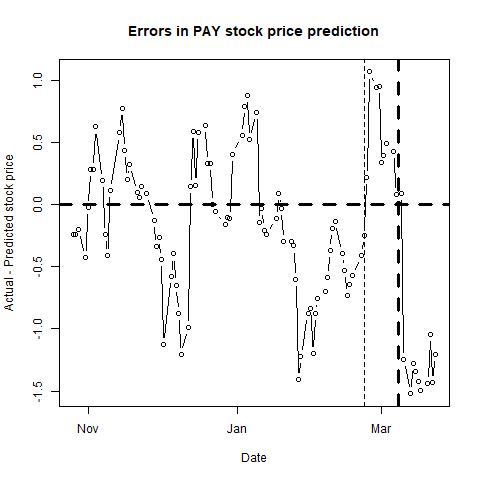

Values plotted in this chart, from the file beside it:
, п..ticker, date, close, sp500, nasdaq, bond, tbill, stock_return, market_return, daily_riskfree_rate, riskfree_rate_return, rmrf, alpha, b_mkt, b_smb, b_hml, b_umd, pred_close, pred_closediff, newdate
1, PAY, 42669, 15.99, 2139, 5250, 1.79, 0.33, 0.01259, -0.001743, 4.86085e-05, 4.86073e-05, -0.001792, -0.003, 0.9801, 0.157, -0.1623, -0.6752, 16.23, -0.2386, 2016-10-26
2, PAY, 42670, 15.85, 2133, 5216, 1.85, 0.3, -0.008794, -0.002992, 0.002873, 5.02218e-05, -0.003042, -0.0032, 0.965, 0.0639, -0.2176, -0.7018, 16.09, -0.2419, 2016-10-27
3, PAY, 42671, 15.75, 2126, 5190, 1.86, 0.3, -0.006329, -0.003112, 0.002883, 5.04908e-05, -0.003163, -0.0031, 0.9634, 0.029, -0.2275, -0.7133, 15.95, -0.2011, 2016-10-28
4, PAY, 42674, 15.48, 2126, 5189, 1.84, 0.34, -0.01729, -0.0001196, 0.002864, 4.99528e-05, -0.0001695, -0.0031, 0.9615, 0.0237, -0.2342, -0.7197, 15.91, -0.4298, 2016-10-31
5, PAY, 42675, 15.72, 2112, 5154, 1.83, 0.35, 0.01538, -0.00681, 0.002854, 4.96838e-05, -0.00686, -0.003, 0.954, 0.0122, -0.2355, -0.729, 15.75, -0.02621, 2016-11-01
6, PAY, 42676, 15.72, 2098, 5106, 1.81, 0.37, 0, -0.006546, 0.002835, 4.91456e-05, -0.006595, -0.003, 0.9518, -0.0035, -0.2319, -0.7256, 15.44, 0.2835, 2016-11-02
7, PAY, 42677, 15.41, 2089, 5058, 1.82, 0.38, -0.01992, -0.004433, 0.002844, 4.94147e-05, -0.004483, -0.003, 0.952, -0.0062, -0.2403, -0.7299, 15.13, 0.2829, 2016-11-03
8, PAY, 42678, 15.63, 2085, 5046, 1.79, 0.38, 0.01418, -0.001671, 0.002815, 4.86073e-05, -0.00172, -0.003, 0.9475, 0.0059, -0.2529, -0.7368, 15.01, 0.6242, 2016-11-04
9, PAY, 42681, 15.79, 2132, 5166, 1.83, 0.41, 0.01018, 0.02198, 0.002854, 4.96838e-05, 0.02193, -0.0031, 0.9351, -0.0349, -0.2731, -0.7557, 15.6, 0.1911, 2016-11-07
10, PAY, 42682, 15.6, 2140, 5193, 1.88, 0.43, -0.01211, 0.003765, 0.002902, 5.10287e-05, 0.003714, -0.0031, 0.927, -0.0369, -0.2729, -0.7601, 15.84, -0.2407, 2016-11-08
11, PAY, 42683, 16, 2163, 5251, 2.07, 0.45, 0.02532, 0.01101, 0.003078, 5.61333e-05, 0.01096, -0.003, 0.9296, -0.0229, -0.2603, -0.7521, 16.41, -0.4084, 2016-11-09
12, PAY, 42684, 16.2, 2167, 5209, 2.15, 0.48, 0.01242, 0.001949, 0.003149, 5.82798e-05, 0.001891, -0.0031, 0.9271, -0.0089, -0.2531, -0.761, 16.09, 0.1131, 2016-11-10
13, PAY, 42688, 16.94, 2164, 5218, 2.23, 0.55, 0.04467, -0.001512, 0.003217, 6.04246e-05, -0.001572, -0.0029, 0.9085, 0.0884, -0.1945, -0.7464, 16.36, 0.5753, 2016-11-14
14, PAY, 42689, 17.47, 2180, 5276, 2.23, 0.51, 0.03081, 0.007451, 0.003217, 6.04246e-05, 0.00739, -0.0028, 0.9375, 0.0474, -0.1875, -0.737, 16.69, 0.7751, 2016-11-15
15, PAY, 42690, 17.34, 2177, 5295, 2.22, 0.47, -0.007469, -0.001583, 0.003209, 6.01566e-05, -0.001643, -0.0027, 0.938, 0.0473, -0.1916, -0.7356, 16.91, 0.4339, 2016-11-16
16, PAY, 42691, 17.47, 2187, 5334, 2.29, 0.44, 0.007469, 0.004665, 0.003268, 6.20321e-05, 0.004603, -0.0027, 0.9447, 0.0437, -0.1954, -0.7361, 17.27, 0.2, 2016-11-17
17, PAY, 42692, 17.63, 2182, 5322, 2.34, 0.44, 0.009117, -0.002389, 0.003309, 6.3371e-05, -0.002453, -0.0026, 0.9427, 0.0601, -0.183, -0.7278, 17.31, 0.3206, 2016-11-18
18, PAY, 42695, 17.62, 2198, 5369, 2.33, 0.46, -0.0005674, 0.007434, 0.003301, 6.31033e-05, 0.007371, -0.0027, 0.9337, 0.0366, -0.1814, -0.746, 17.53, 0.09417, 2016-11-21
19, PAY, 42696, 17.65, 2203, 5386, 2.31, 0.49, 0.001701, 0.00216, 0.003285, 6.25678e-05, 0.002098, -0.0027, 0.9348, 0.0481, -0.1734, -0.7398, 17.59, 0.05599, 2016-11-22
20, PAY, 42697, 17.75, 2205, 5381, 2.36, 0.51, 0.00565, 0.0008105, 0.003326, 6.39064e-05, 0.0007466, -0.0026, 0.9329, 0.057, -0.1712, -0.7426, 17.6, 0.1462, 2016-11-23
21, PAY, 42699, 17.75, 2213, 5399, 2.36, 0.49, 0, 0.003905, 0.003326, 6.39064e-05, 0.003841, -0.0027, 0.9332, 0.047, -0.1669, -0.7439, 17.66, 0.08794, 2016-11-25
22, PAY, 42702, 17.33, 2202, 5369, 2.32, 0.48, -0.02395, -0.005267, 0.003293, 6.28355e-05, -0.00533, -0.0027, 0.9336, 0.0525, -0.1658, -0.748, 17.46, -0.1298, 2016-11-28
23, PAY, 42703, 17.15, 2205, 5380, 2.3, 0.48, -0.01044, 0.001335, 0.003276, 6.23e-05, 0.001273, -0.0028, 0.9323, 0.0564, -0.1642, -0.7484, 17.49, -0.3412, 2016-11-29
24, PAY, 42704, 16.89, 2199, 5324, 2.37, 0.48, -0.01528, -0.002658, 0.003334, 6.4174e-05, -0.002722, -0.0028, 0.9415, 0.0469, -0.1968, -0.7485, 17.15, -0.2643, 2016-11-30
25, PAY, 42705, 16.26, 2191, 5251, 2.45, 0.48, -0.03801, -0.003521, 0.003399, 6.63142e-05, -0.003587, -0.0029, 0.9471, 0.0605, -0.2702, -0.7543, 16.7, -0.4436, 2016-12-01
26, PAY, 42706, 15.52, 2192, 5256, 2.4, 0.49, -0.04658, 0.0003973, 0.003358, 6.49768e-05, 0.0003323, -0.003, 0.9418, 0.0546, -0.256, -0.763, 16.65, -1.127, 2016-12-02
27, PAY, 42709, 16.39, 2205, 5309, 2.39, 0.49, 0.05454, 0.005801, 0.00335, 6.47092e-05, 0.005736, -0.003, 0.9051, 0.1984, -0.2017, -0.7605, 16.97, -0.5778, 2016-12-05
28, PAY, 42710, 16.7, 2212, 5333, 2.39, 0.49, 0.01874, 0.003408, 0.00335, 6.47092e-05, 0.003343, -0.0028, 0.9017, 0.181, -0.2198, -0.7655, 17.1, -0.3974, 2016-12-06
29, PAY, 42711, 16.55, 2241, 5394, 2.34, 0.52, -0.009023, 0.01308, 0.003309, 6.3371e-05, 0.01302, -0.0029, 0.8905, 0.1913, -0.2191, -0.7715, 17.2, -0.6479, 2016-12-07
30, PAY, 42712, 16.59, 2246, 5417, 2.4, 0.51, 0.002414, 0.002154, 0.003358, 6.49768e-05, 0.002089, -0.0029, 0.8895, 0.1862, -0.2215, -0.7741, 17.47, -0.8751, 2016-12-08
31, PAY, 42713, 16.46, 2260, 5444, 2.47, 0.54, -0.007867, 0.005922, 0.003414, 6.6849e-05, 0.005855, -0.003, 0.8874, 0.1984, -0.218, -0.7682, 17.67, -1.209, 2016-12-09
32, PAY, 42716, 16.44, 2257, 5413, 2.49, 0.51, -0.001216, -0.001136, 0.00343, 6.73837e-05, -0.001203, -0.0029, 0.8901, 0.1859, -0.2222, -0.7707, 17.43, -0.9919, 2016-12-12
33, PAY, 42717, 17.85, 2272, 5464, 2.48, 0.54, 0.08229, 0.006517, 0.003422, 6.71164e-05, 0.00645, -0.0027, 0.9146, 0.1046, -0.2819, -0.8006, 17.71, 0.1432, 2016-12-13
34, PAY, 42718, 18.39, 2253, 5437, 2.54, 0.55, 0.0298, -0.008151, 0.003469, 6.87199e-05, -0.00822, -0.0025, 0.8977, 0.0784, -0.3045, -0.8148, 17.8, 0.5881, 2016-12-14
35, PAY, 42719, 18.14, 2262, 5457, 2.6, 0.51, -0.01369, 0.003877, 0.003516, 7.03226e-05, 0.003807, -0.0024, 0.9104, 0.0561, -0.3326, -0.8233, 17.98, 0.1568, 2016-12-15
36, PAY, 42720, 18.43, 2258, 5437, 2.6, 0.51, 0.01586, -0.001752, 0.003516, 7.03226e-05, -0.001822, -0.0026, 0.9436, 0.0038, -0.342, -0.8418, 17.85, 0.5823, 2016-12-16
37, PAY, 42723, 18.51, 2263, 5457, 2.54, 0.52, 0.004331, 0.001973, 0.003469, 6.87199e-05, 0.001904, -0.0026, 0.9726, -0.0152, -0.3282, -0.8255, 17.88, 0.6341, 2016-12-19
38, PAY, 42724, 18.4, 2271, 5484, 2.57, 0.52, -0.00596, 0.003631, 0.003493, 6.95214e-05, 0.003561, -0.0027, 0.9679, -0.0126, -0.328, -0.8273, 18.07, 0.328, 2016-12-20
39, PAY, 42725, 18.32, 2265, 5471, 2.55, 0.52, -0.004357, -0.002461, 0.003477, 6.89871e-05, -0.00253, -0.0027, 0.9635, -0.008, -0.3297, -0.8226, 17.99, 0.3279, 2016-12-21
40, PAY, 42726, 17.82, 2261, 5447, 2.55, 0.51, -0.02767, -0.001866, 0.003477, 6.89871e-05, -0.001935, -0.0028, 0.9665, 0.0097, -0.33, -0.8257, 17.82, 0.001241, 2016-12-22
41, PAY, 42727, 17.87, 2264, 5463, 2.55, 0.52, 0.002802, 0.001252, 0.003477, 6.89871e-05, 0.001183, -0.0028, 0.9681, 0.0022, -0.3293, -0.8273, 17.93, -0.05701, 2016-12-23
42, PAY, 42731, 17.97, 2269, 5487, 2.57, 0.51, 0.00558, 0.002245, 0.003493, 6.95214e-05, 0.002175, -0.0028, 0.9692, 0.0073, -0.326, -0.8253, 18.13, -0.1611, 2016-12-27
43, PAY, 42732, 17.71, 2250, 5439, 2.51, 0.53, -0.01457, -0.008389, 0.003446, 6.79183e-05, -0.008456, -0.0028, 0.9728, 0.0087, -0.3261, -0.8232, 17.81, -0.1023, 2016-12-28
44, PAY, 42733, 17.61, 2249, 5432, 2.49, 0.47, -0.005663, -0.000296, 0.00343, 6.73837e-05, -0.0003634, -0.0028, 0.9756, 0.0086, -0.3237, -0.8237, 17.72, -0.114, 2016-12-29
45, PAY, 42734, 17.73, 2239, 5383, 2.45, 0.51, 0.006791, -0.004648, 0.003399, 6.63142e-05, -0.004714, -0.0027, 0.96, -8e-04, -0.3257, -0.8385, 17.32, 0.4056, 2016-12-30
46, PAY, 42738, 18.06, 2258, 5429, 2.45, 0.53, 0.01844, 0.008451, 0.003399, 6.63142e-05, 0.008385, -0.0027, 0.9592, -0.012, -0.3294, -0.8466, 17.51, 0.5516, 2017-01-03
47, PAY, 42739, 18.6, 2271, 5477, 2.46, 0.53, 0.02946, 0.005708, 0.003407, 6.65816e-05, 0.005641, -0.0025, 0.9712, 0.0118, -0.3279, -0.8309, 17.81, 0.789, 2017-01-04
48, PAY, 42740, 18.66, 2269, 5488, 2.37, 0.52, 0.003221, -0.0007727, 0.003334, 6.4174e-05, -0.0008369, -0.0026, 0.9836, -0.0089, -0.3422, -0.8558, 17.78, 0.8794, 2017-01-05
49, PAY, 42741, 18.6, 2277, 5521, 2.42, 0.53, -0.003221, 0.003512, 0.003375, 6.55118e-05, 0.003447, -0.0026, 0.9512, 0.0066, -0.3319, -0.8543, 18.08, 0.5211, 2017-01-06
50, PAY, 42744, 18.96, 2269, 5532, 2.38, 0.5, 0.01917, -0.003554, 0.003342, 6.44416e-05, -0.003618, -0.0024, 0.9337, -0.0223, -0.3693, -0.878, 18.22, 0.7391, 2017-01-09
51, PAY, 42745, 18.27, 2269, 5552, 2.38, 0.52, -0.03707, -2.09818e-06, 0.003342, 6.44416e-05, -6.65398e-05, -0.0025, 0.9297, -0.0803, -0.4079, -0.9133, 18.41, -0.143, 2017-01-10
52, PAY, 42746, 18.41, 2275, 5564, 2.38, 0.52, 0.007634, 0.002824, 0.003342, 6.44416e-05, 0.00276, -0.0024, 0.9439, -0.0886, -0.4027, -0.8979, 18.44, -0.02969, 2017-01-11
53, PAY, 42747, 18.11, 2270, 5547, 2.36, 0.52, -0.01643, -0.002144, 0.003326, 6.39064e-05, -0.002208, -0.0025, 0.9401, -0.0606, -0.366, -0.8816, 18.32, -0.2052, 2017-01-12
54, PAY, 42748, 18.34, 2275, 5574, 2.4, 0.53, 0.01262, 0.001846, 0.003358, 6.49768e-05, 0.001781, -0.0024, 0.946, -0.049, -0.3681, -0.8762, 18.58, -0.2447, 2017-01-13
55, PAY, 42752, 18.1, 2268, 5539, 2.33, 0.55, -0.01317, -0.002972, 0.003301, 6.31033e-05, -0.003035, -0.0024, 0.9082, 0.0144, -0.3448, -0.8609, 18.21, -0.1127, 2017-01-17
56, PAY, 42753, 18.57, 2272, 5556, 2.42, 0.53, 0.02564, 0.001763, 0.003375, 6.55118e-05, 0.001697, -0.0023, 0.9074, 0.0569, -0.3294, -0.8524, 18.48, 0.09001, 2017-01-18
57, PAY, 42754, 18.5, 2264, 5540, 2.47, 0.52, -0.003777, -0.003617, 0.003414, 6.6849e-05, -0.003684, -0.0024, 0.9197, 0.0207, -0.318, -0.8524, 18.53, -0.02997, 2017-01-19
58, PAY, 42755, 18.29, 2271, 5555, 2.48, 0.5, -0.01142, 0.003364, 0.003422, 6.71164e-05, 0.003297, -0.0024, 0.9171, 0.0194, -0.3204, -0.8556, 18.59, -0.3008, 2017-01-20
59, PAY, 42758, 18.23, 2265, 5553, 2.41, 0.51, -0.003286, -0.002696, 0.003367, 6.52443e-05, -0.002761, -0.0024, 0.9129, 0.02, -0.3201, -0.8568, 18.53, -0.2969, 2017-01-23
60, PAY, 42759, 18.56, 2280, 5601, 2.47, 0.51, 0.01794, 0.006545, 0.003414, 6.6849e-05, 0.006478, -0.0023, 0.9243, 0.061, -0.2901, -0.8169, 18.89, -0.3325, 2017-01-24
... 41 more rows
